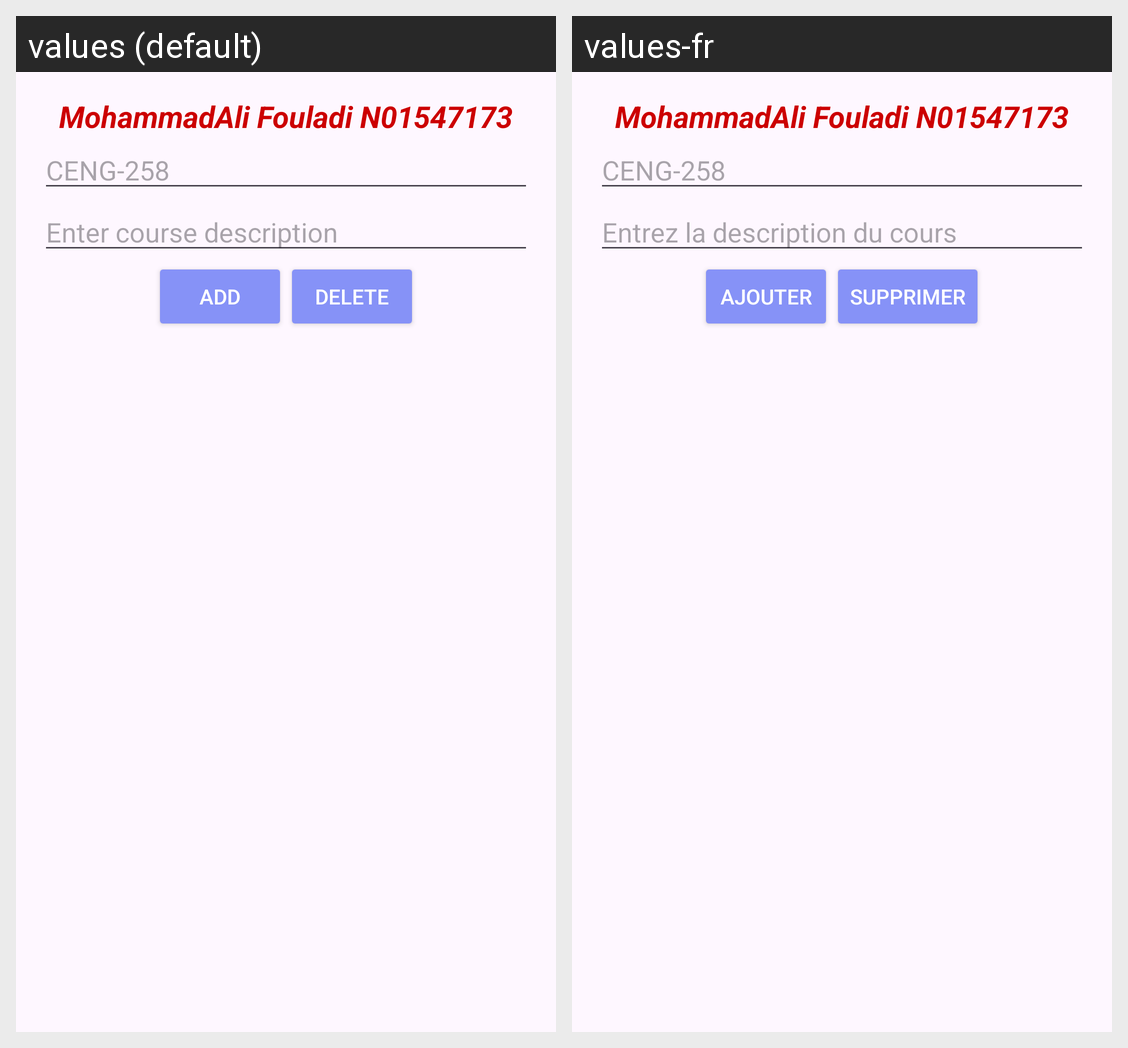

For this localized Android screen grid, give each drawn string resource with its value in every locale shown.
Android screen res/layout/fragment_moe.xml rendered under 2 locales, left to right: values (default), values-fr. Device: Nexus 5 (rendered at 1080×1920; each locale shown at half size, 540×960, under a caption strip naming it); theme Theme.MohammadAliLab111.
Strings drawn on this screen, with the default value and each locale's value (text and hints the layout hard-codes, and strings that could not be matched under every locale, appear in the picture but are not listed):

NameID
  values: MohammadAli Fouladi N01547173
  values-fr: MohammadAli Fouladi N01547173

ceng_258
  values: CENG-258
  values-fr: CENG-258

enter_course_description
  values: Enter course description
  values-fr: Entrez la description du cours

add
  values: Add
  values-fr: Ajouter

delete
  values: Delete
  values-fr: Supprimer
